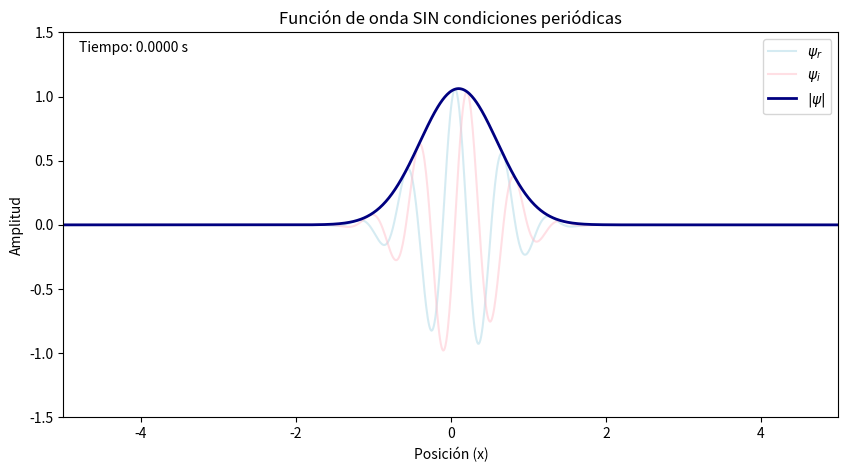
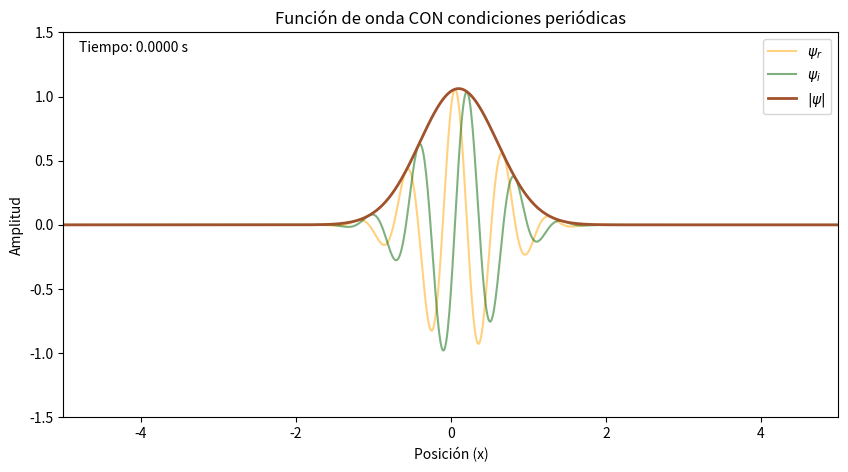
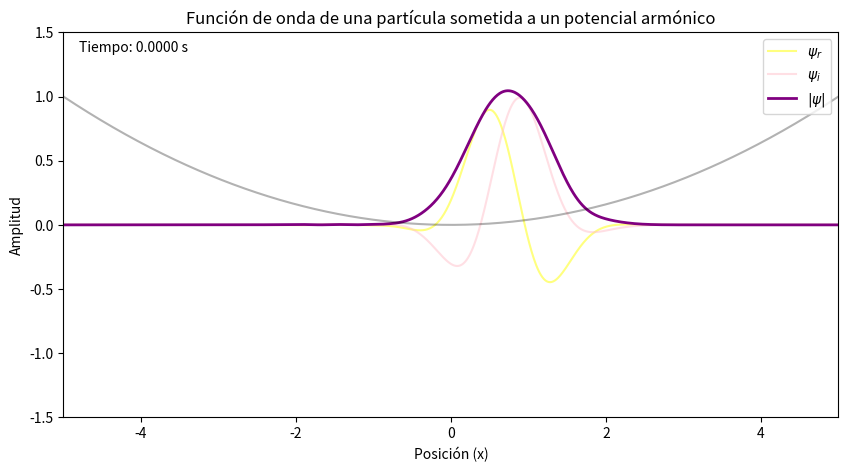

Generate these figures, in order, with matplotlib:
import numpy as np
import matplotlib.pyplot as plt
from matplotlib.animation import FuncAnimation
from scipy.special import factorial

'''ECUACIÓN DE SCHRÖDINGER'''

'''PARÁMETROS DEL SISTEMA '''
nx = 1001 #Número de pasos espaciales
nt=50000 #Número de pasos temporales

#Extremos del intervalo espacial [-5,5]
a=-5
b=5
x=np.linspace(a,b,nx)
dx=(b-a)/(nx-1)
dt = (dx**2)/2
x0=0
sigma=0.5
k0=10
Vx=0 #Empezamos con una partícula libre, es decir, el potencial es nulo
omega=4 

#Para la animación
t_repre=50 #represento los resultados una vez que hallan pasado 50 tiempos 



'''FUNCIONES DEL PROBLEMA '''

def deriva2_sin_cond_periodicas(psi, delta_x=dx):
    '''
    Esta función calcula la derivada espacial segunda de una función de onda psi dada en un intervalo espacial dado cuando NO hay condiciones periódicas.
    ----------------------------
    PARÁMETROS DE LA FUNCIÓN:
    ----------------------------
    psi: array o lista con los valores espaciales de la función psi
    delta_x: tamaño del paso espacial
    '''
    der2 = np.zeros_like(psi)
    der2[1:-1] = (psi[2:] + psi[:-2] - 2*psi[1:-1]) / (delta_x**2)

    return der2

def deriva2_con_cond_periodicas(psi,delta_x=dx):
    '''
    Esta función calcula la derivada espacial segunda de una función de onda psi dada cuando SÍ hay condiciones periódicas.
    ----------------------------
    PARÁMETROS DE LA FUNCIÓN:
    ----------------------------
    psi: array o lista con los valores espaciales de la función de onda psi
    delta_x: tamaño del paso espacial
    '''

    der2=(1/(delta_x**2))*(np.roll(psi,-1)+np.roll(psi,1)-2*psi)

    return der2

def amplitud(x,s=sigma, x0=x0):
    '''
    Función que calcula la amplitud de la función de onda de una partícula libre en el punto x
    ----------------------------
    PARÁMETROS DE LA FUNCIÓN:
    ----------------------------
    x: punto del espacio en el que se quiere calcular la amplitud de la función de onda
    s: desviación típica de la distribución
    x0: x0 es el punto donde está centrada la distribución
    '''
    amp=np.exp(-0.5*((x-x0)/s)**2)
    return amp

def potencial_armonico(x,w=omega):
    '''
    Función que calcula el valor del potencial de tipo armónico en el/los puntos x
    ----------------------------
    PARÁMETROS DE LA FUNCIÓN:
    ----------------------------
    x: punto del espacio en el que se quiere calcular la amplitud de la función de onda
    w: frecuencia angular del potencial armónico
    '''
    return 0.5*w**2*x**2


def norma(psi_r,psi_i,delta_x=dx):
    '''
    Esta función calcula la norma de una función de onda dadas sus partes real e imaginaria
    psi_r: array con los valores de la parte real de la función de onda en todos los puntos del mallado espacial
    psi_i: array con los valores de la parte imaginaria de la función de onda en todos los puntos del mallado espacial
    '''

    return np.sqrt(np.sum(psi_r**2 + psi_i**2) * delta_x)

def hermite(x,n):
    '''
    Esta función calcula el valor de los polinomios de Hermite de grado n en una serie de puntos x.
    -----------------------------------------------------------------------------------------------
    PARÁMETROS DE LA FUNCIÓN:
    x: valor/es espaciales en los que se quiere evaluar el polinomio de Hermite [float, list, np.array]
    n: grado del polinomio de Hermite que se desea calcular [int]
    -----------------------------------------------------------------------------------------------
    RETURNS:
    H: valor/es que toma el polinomio de Hermite de grado n en el/los puntos x 
    '''

    if n==0:
        H=1
        return H
    
    elif n==1:
        H=2*x
        return H
    
    else:
        H0=1
        H1=2*x

        for deg in range(2,n+1):
            H=2*x*H1-2*(deg-1)*H0
            H0=H1
            H1=H
        return H




''' RESOLUCIÓN DEL PROBLEMA '''

''' 1. Sin condiciones periódicas'''

#Dividimos la función de onda en parte real e imaginaria 
#phi=exp(-0.5*((x-x0)/sigma)**2)*cos(k0*x)+i*exp(-0.5*((x-x0)/sigma)**2)*sen(k0*x)

psi_r=amplitud(x)*np.cos(k0*x)
psi_i=amplitud(x)*np.sin(k0*x)

#Los normalizamos
N=norma(psi_r, psi_i)
psi_r /= N
psi_i /= N


#Condiciones de contorno para esta parte:
psi_r[0],psi_r[-1],psi_i[0],psi_i[-1]=0,0,0,0


#Creo la figura para representar las funciones de onda
fig1, ax1 = plt.subplots(figsize=(10, 5))
line_psi_r, = ax1.plot(x, psi_r, color='lightblue', alpha=0.5, label=r"$\psi_{r}$")
line_psi_i, = ax1.plot(x, psi_i, color='pink', alpha=0.5, label=r"$\psi_{i}$")
line_psi, = ax1.plot(x, np.sqrt(psi_r**2 + psi_i**2), color='navy', lw=2, label=r"$|\psi|$")

ax1.set_xlim(a, b) 
ax1.set_ylim(-1.5, 1.5)
ax1.set_xlabel("Posición (x)")
ax1.set_ylabel("Amplitud")
ax1.set_title("Función de onda SIN condiciones periódicas")
ax1.legend(loc='upper right')
time_text = ax1.text(0.02, 0.95, '', transform=ax1.transAxes)


#Para ver la evolución con el tiempo de la función de onda hacemos un bucle temporal

def update1(frame):

    global psi_r, psi_i

    for f in range(t_repre):
        #En cada iteración actualizamos todos los puntos menos el primero y el último que deben permanecer a cero
        psi_i=psi_i+(dt/2)*deriva2_sin_cond_periodicas(psi_r)
        psi_r=psi_r-dt*deriva2_sin_cond_periodicas(psi_i)
        psi_i=psi_i+(dt/2)*deriva2_sin_cond_periodicas(psi_r)

    line_psi_r.set_ydata(psi_r)
    line_psi_i.set_ydata(psi_i)
    line_psi.set_ydata(np.sqrt(psi_r**2+psi_i**2))
    time_text.set_text(f"Tiempo: {frame * t_repre * dt:.4f} s")
    
    return line_psi_r, line_psi_i, line_psi, time_text

ani = FuncAnimation(fig1, update1, frames=nt//t_repre, interval=10, blit=True)

plt.show()


''' 2. Con condiciones periódicas'''

#Dividimos de nuevo la función de onda en parte real e imaginaria 
psi_r_p=amplitud(x)*np.cos(k0*x)
psi_i_p=amplitud(x)*np.sin(k0*x)

#Los normalizamos
N2=norma(psi_r_p, psi_i_p)
psi_r_p /= N2
psi_i_p /= N2

#Condiciones de contorno iniciales:
psi_r_p[0],psi_r_p[-1],psi_i_p[0],psi_i_p[-1]=0,0,0,0

#Creo la figura para representar las funciones de onda
fig2, ax2 = plt.subplots(figsize=(10, 5))
line_psi_p_r, = ax2.plot(x, psi_r_p, color='orange', alpha=0.5, label=r"$\psi_{r}$")
line_psi_p_i, = ax2.plot(x, psi_i_p, color='darkgreen', alpha=0.5, label=r"$\psi_{i}$")
line_psi_p, = ax2.plot(x, np.sqrt(psi_r_p**2 + psi_i_p**2), color='sienna', lw=2, label=r"$|\psi|$")

ax2.set_xlim(a, b) 
ax2.set_ylim(-1.5, 1.5)
ax2.set_xlabel("Posición (x)")
ax2.set_ylabel("Amplitud")
ax2.set_title("Función de onda CON condiciones periódicas")
ax2.legend(loc='upper right')
time_text2 = ax2.text(0.02, 0.95, '', transform=ax2.transAxes)



def update2(frame):

    global psi_r_p, psi_i_p

    for f in range(t_repre):
        #En cada iteración actualizamos todos los puntos menos el primero y el último que deben permanecer a cero
        psi_i_p=psi_i_p+(dt/2)*deriva2_con_cond_periodicas(psi_r_p)
        psi_r_p=psi_r_p-dt*deriva2_con_cond_periodicas(psi_i_p)
        psi_i_p=psi_i_p+(dt/2)*deriva2_con_cond_periodicas(psi_r_p)

    line_psi_p_r.set_ydata(psi_r_p)
    line_psi_p_i.set_ydata(psi_i_p)
    line_psi_p.set_ydata(np.sqrt(psi_r_p**2+psi_i_p**2))
    time_text2.set_text(f"Tiempo: {frame * t_repre * dt:.4f} s")
    
    return line_psi_p_r, line_psi_p_i, line_psi_p, time_text2

ani = FuncAnimation(fig2, update2, frames=nt//t_repre, interval=10, blit=True)

plt.show()

''' 3. Añadiendo un potencial armónico'''

#Para esta última parte, vamos a cambiar la definición inicial de la función de onda. 
#Vamos a construir las funciones de onda como una combinación lineal de los 10 primeros polinomios de Hermite

psi_iv = np.zeros_like(x)
psi_rv = np.zeros_like(x)

for n in range(10):
    psi_rv+=np.exp(-0.5*omega*x**2)*np.cos(n*np.pi*0.25)*(1/factorial(n))*hermite(np.sqrt(omega)*x,n)
    psi_iv+=np.exp(-0.5*omega*x**2)*np.sin(n*np.pi*0.25)*(1/factorial(n))*hermite(np.sqrt(omega)*x,n)


#Los normalizamos
N3=norma(psi_rv, psi_iv)
psi_rv /= N3
psi_iv /= N3

print(f"Norma de la función de onda con potencial armónico: {norma(psi_rv, psi_iv)}")

#Ahora calculamos el potencial en todos los puntos del mallado
V=potencial_armonico(x,omega)

#Condiciones de contorno iniciales:
psi_rv[0],psi_rv[-1],psi_iv[0],psi_iv[-1]=0,0,0,0

#Creo la figura para representar las funciones de onda
fig3, ax3 = plt.subplots(figsize=(10, 5))
line_psi_rv, = ax3.plot(x, psi_rv, color='yellow', alpha=0.5, label=r"$\psi_{r}$")
line_psi_iv, = ax3.plot(x, psi_iv, color='pink', alpha=0.5, label=r"$\psi_{i}$")
line_psi_v, = ax3.plot(x, np.sqrt(psi_rv**2 + psi_iv**2), color='purple', lw=2, label=r"$|\psi|$")

ax3.set_xlim(a, b) 
ax3.set_ylim(-1.5, 1.5)
ax3.set_xlabel("Posición (x)")
ax3.set_ylabel("Amplitud")
ax3.plot(x, V/np.max(V), color="black", alpha=0.3)
ax3.set_title("Función de onda de una partícula sometida a un potencial armónico")
ax3.legend(loc='upper right')
time_text3 = ax3.text(0.02, 0.95, '', transform=ax3.transAxes)


#Para ver la evolución con el tiempo de la función de onda hacemos un bucle temporal

def update3(frame):

    global psi_rv, psi_iv

    for f in range(t_repre):
        #En cada iteración actualizamos todos los puntos menos el primero y el último que deben permanecer a cero
        psi_iv=psi_iv+(dt/2)*deriva2_sin_cond_periodicas(psi_rv)-2*dt*V*psi_rv
        psi_rv=psi_rv-dt*deriva2_sin_cond_periodicas(psi_iv)+2*dt*V*psi_iv
        psi_iv=psi_iv+(dt/2)*deriva2_sin_cond_periodicas(psi_rv)-2*dt*V*psi_rv

        #Condiciones de contorno 
        psi_rv[0], psi_rv[-1] = 0,0
        psi_iv[0], psi_iv[-1] = 0,0

    line_psi_rv.set_ydata(psi_rv)
    line_psi_iv.set_ydata(psi_iv)
    line_psi_v.set_ydata(np.sqrt(psi_rv**2+psi_iv**2))
    time_text3.set_text(f"Tiempo: {frame * t_repre * dt:.4f} s")
    
    return line_psi_rv, line_psi_iv, line_psi_v, time_text3

ani = FuncAnimation(fig3, update3, frames=nt//t_repre, interval=10, blit=True)
plt.show()
